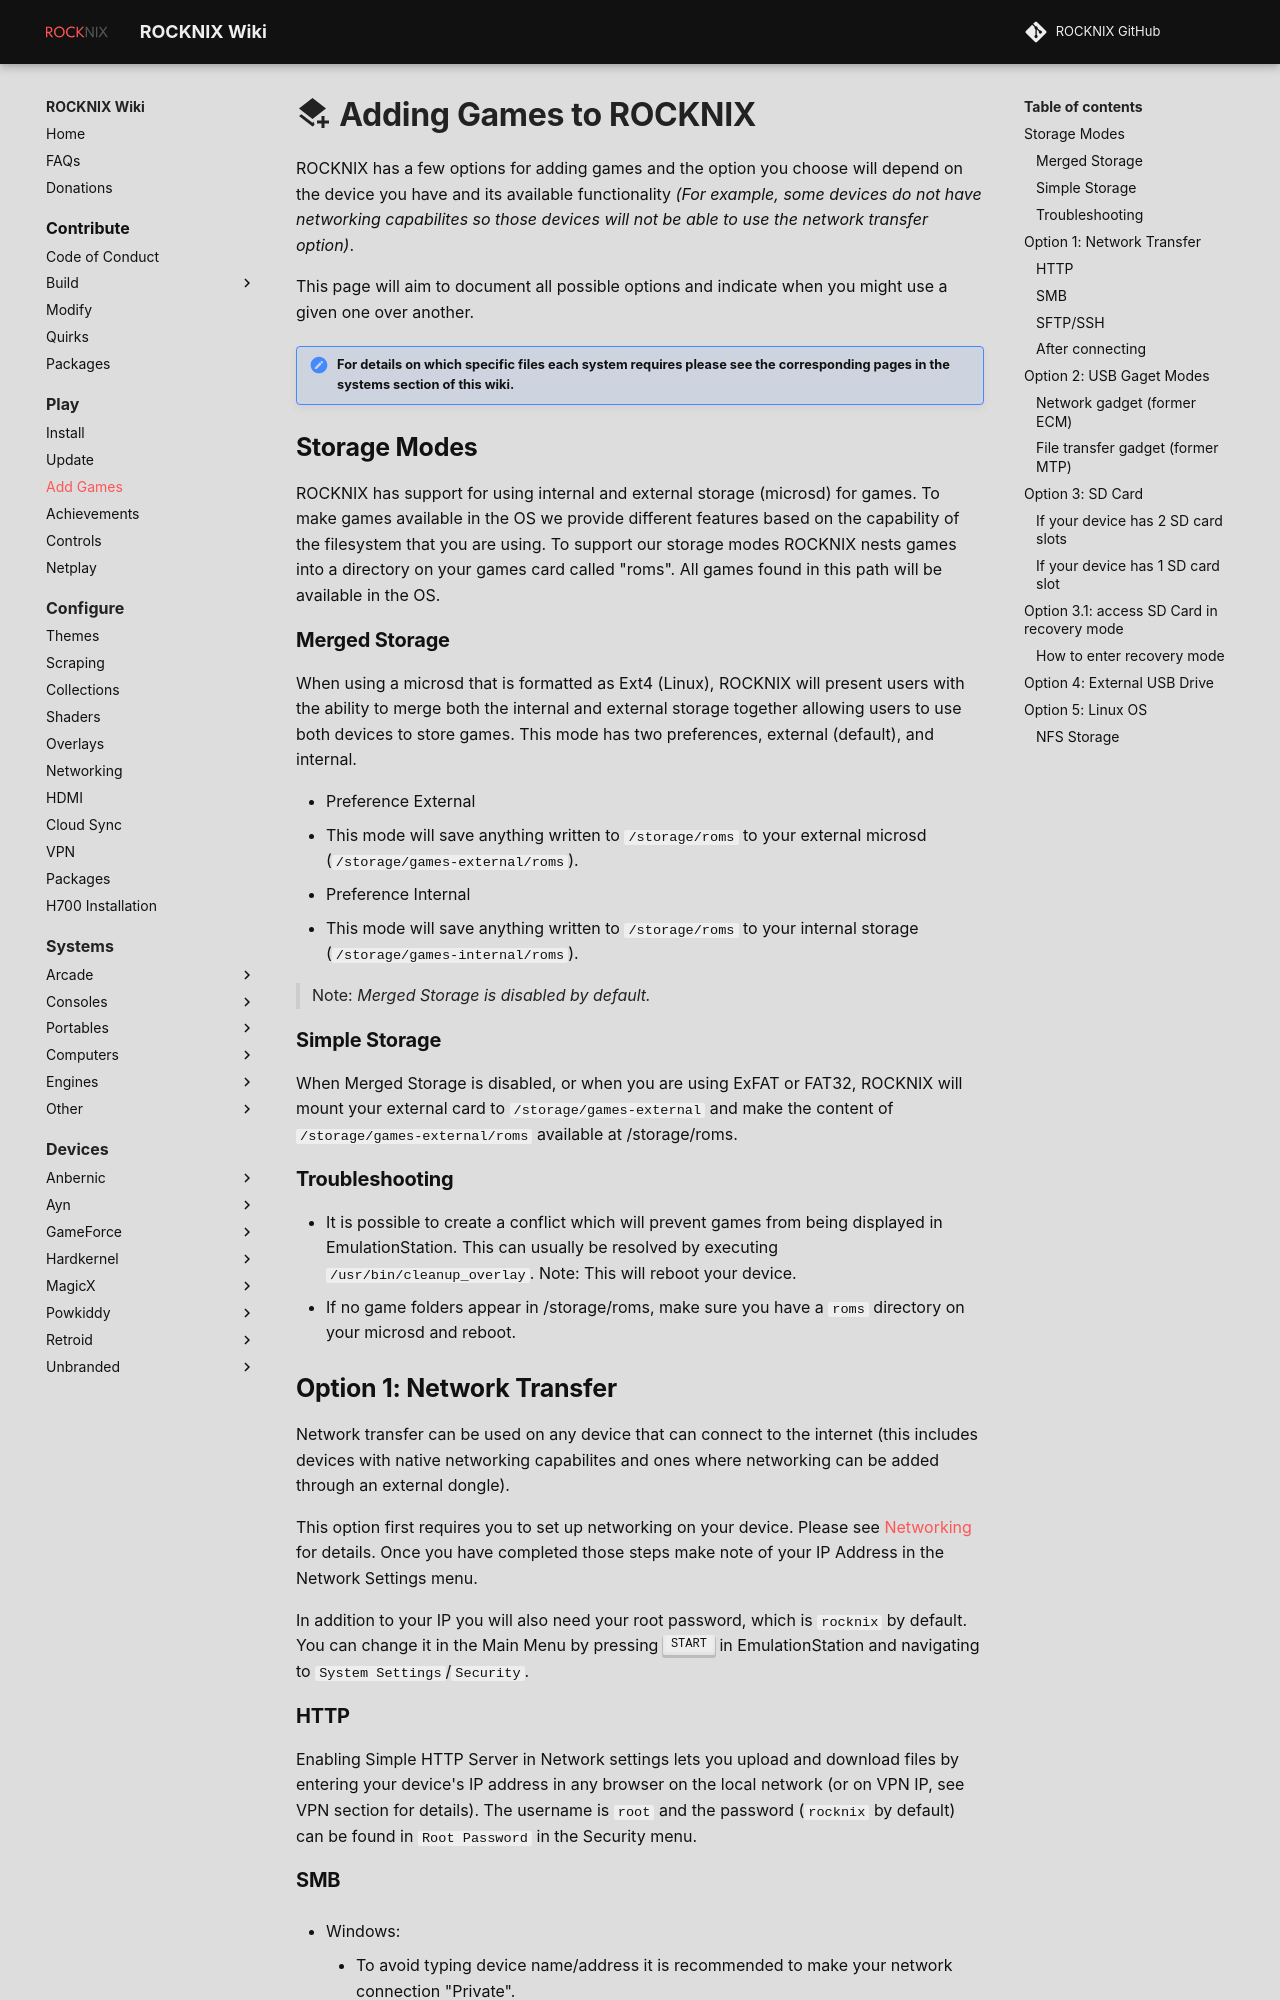

repository: stolen/rocknix.org · page: play/add-games/index.html · generator: mkdocs

# :material-layers-plus: Adding Games to ROCKNIX

ROCKNIX has a few options for adding games and the option you choose will depend on the device you have and its available functionality *(For example, some devices do not have networking capabilites so those devices will not be able to use the network transfer option)*.

This page will aim to document all possible options and indicate when you might use a given one over another.

!!! note "For details on which specific files each system requires please see the corresponding pages in the systems section of this wiki."

## Storage Modes

ROCKNIX has support for using internal and external storage (microsd) for games.  To make games available in the OS we provide different features based on the capability of the filesystem that you are using.  To support our storage modes ROCKNIX nests games into a directory on your games card called "roms".  All games found in this path will be available in the OS.

### Merged Storage

When using a microsd that is formatted as Ext4 (Linux), ROCKNIX will present users with the ability to merge both the internal and external storage together allowing users to use both devices to store games.  This mode has two preferences, external (default), and internal.

* Preference External
  * This mode will save anything written to `/storage/roms` to your external microsd (`/storage/games-external/roms`).
* Preference Internal
  * This mode will save anything written to `/storage/roms` to your internal storage (`/storage/games-internal/roms`). 

> Note: *Merged Storage is disabled by default.*

### Simple Storage

When Merged Storage is disabled, or when you are using ExFAT or FAT32, ROCKNIX will mount your external card to `/storage/games-external` and make the content of `/storage/games-external/roms` available at /storage/roms.

### Troubleshooting

* It is possible to create a conflict which will prevent games from being displayed in EmulationStation.  This can usually be resolved by executing `/usr/bin/cleanup_overlay`.  Note: This will reboot your device.
* If no game folders appear in /storage/roms, make sure you have a `roms` directory on your microsd and reboot.

## Option 1: Network Transfer

Network transfer can be used on any device that can connect to the internet (this includes devices with native networking capabilites and ones where networking can be added through an external dongle).

This option first requires you to set up networking on your device.  Please see [Networking](../../configure/networking) for details.  Once you have completed those steps make note of your IP Address in the Network Settings menu.

In addition to your IP you will also need your root password, which is `rocknix` by default.  
You can change it in the Main Menu by pressing ++"START"++ in EmulationStation and navigating to `System Settings`/`Security`.

### HTTP

Enabling Simple HTTP Server in Network settings lets you upload and download files by entering your device's IP address in any browser on the local network (or on VPN IP, see VPN section for details). The username is `root` and the password (`rocknix` by default) can be found in `Root Password` in the Security menu.
